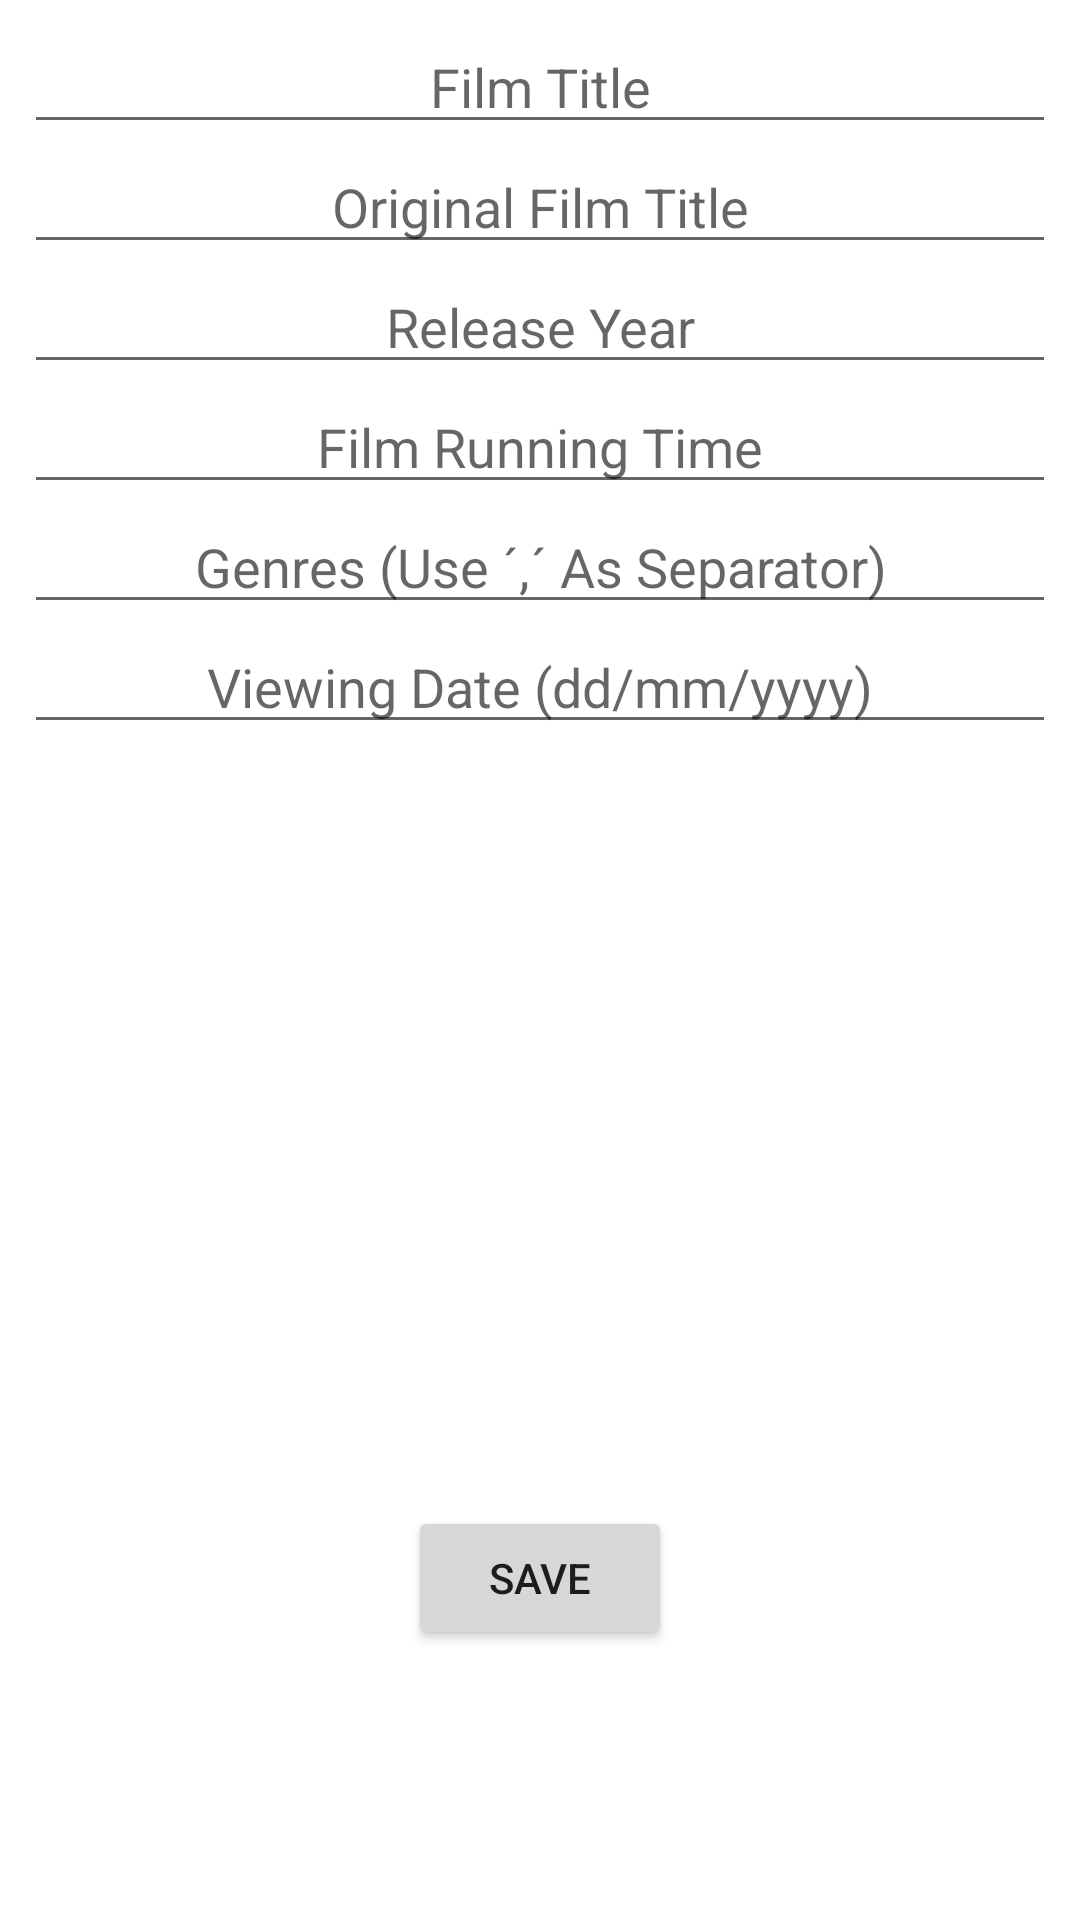

Write the Android layout XML for this screen, with the resource values it uses.
<!-- AndroidManifest.xml: application theme Theme.Mis_Peliculas -->
<!-- res/layout/activity_add_movie.xml -->
<?xml version="1.0" encoding="utf-8"?>
<androidx.constraintlayout.widget.ConstraintLayout xmlns:android="http://schemas.android.com/apk/res/android"
    xmlns:app="http://schemas.android.com/apk/res-auto"
    xmlns:tools="http://schemas.android.com/tools"
    android:layout_width="match_parent"
    android:layout_height="match_parent"
    tools:context=".AddMovie">

    <LinearLayout
        android:id="@+id/linearLayout"
        android:layout_width="match_parent"
        android:layout_height="match_parent"
        android:layout_marginStart="8dp"
        android:layout_marginTop="8dp"
        android:layout_marginEnd="8dp"
        android:layout_marginBottom="8dp"
        android:orientation="vertical"
        app:layout_constraintBottom_toBottomOf="parent"
        app:layout_constraintEnd_toEndOf="parent"
        app:layout_constraintStart_toStartOf="parent"
        app:layout_constraintTop_toTopOf="parent">

        <TableRow
            android:layout_width="match_parent"
            android:layout_height="wrap_content">

            <EditText
                android:id="@+id/editTextFilmTitle"
                android:layout_width="match_parent"
                android:layout_height="40dp"
                android:ems="10"
                android:gravity="center|center_horizontal|center_vertical"
                android:hint="@string/editTextFilmTitle"
                android:inputType="textPersonName"
                android:textAlignment="center"
                android:textSize="18dp" />
        </TableRow>

        <TableRow
            android:layout_width="match_parent"
            android:layout_height="wrap_content">

            <EditText
                android:id="@+id/editTextFilmOriginalTitle"
                android:layout_width="match_parent"
                android:layout_height="40dp"
                android:ems="10"
                android:gravity="center|center_horizontal|center_vertical"
                android:hint="@string/editTextFilmOriginalTitle"
                android:inputType="textPersonName"
                android:textAlignment="center"
                android:textSize="18dp" />
        </TableRow>

        <TableRow
            android:layout_width="match_parent"
            android:layout_height="wrap_content">

            <EditText
                android:id="@+id/editTextFilmYear"
                android:layout_width="match_parent"
                android:layout_height="40dp"
                android:ems="10"
                android:gravity="center|center_horizontal|center_vertical"
                android:hint="@string/editTextFilmYear"
                android:inputType="number"
                android:textAlignment="center"
                android:textSize="18dp" />
        </TableRow>

        <TableRow
            android:layout_width="match_parent"
            android:layout_height="wrap_content">

            <EditText
                android:id="@+id/editTextRunningTime"
                android:layout_width="match_parent"
                android:layout_height="40dp"
                android:ems="10"
                android:gravity="center|center_horizontal|center_vertical"
                android:hint="@string/editTextFilmRunningTime"
                android:inputType="number"
                android:textAlignment="center"
                android:textSize="18dp" />
        </TableRow>

        <TableRow
            android:layout_width="match_parent"
            android:layout_height="wrap_content">

            <EditText
                android:id="@+id/editTextFilmGenres"
                android:layout_width="match_parent"
                android:layout_height="40dp"
                android:ems="10"
                android:gravity="center|center_horizontal|center_vertical"
                android:hint="@string/editTextFilmGenres"
                android:inputType="textLongMessage"
                android:textAlignment="center"
                android:textSize="18dp" />
        </TableRow>

        <TableRow
            android:layout_width="match_parent"
            android:layout_height="wrap_content">

            <EditText
                android:id="@+id/editTextFilmViewingDates"
                android:layout_width="match_parent"
                android:layout_height="40dp"
                android:ems="10"
                android:gravity="center|center_horizontal|center_vertical"
                android:hint="@string/editTextViewingDates"
                android:inputType="date"
                android:textAlignment="center"
                android:textSize="18dp" />
        </TableRow>

        <TableRow
            android:layout_width="match_parent"
            android:layout_height="214dp" />

        <TableRow
            android:layout_width="match_parent"
            android:layout_height="match_parent"
            android:gravity="center_horizontal">

        </TableRow>
    </LinearLayout>

    <Button
        android:id="@+id/buttonSave"
        android:layout_width="wrap_content"
        android:layout_height="wrap_content"
        android:layout_marginTop="420dp"
        android:onClick="onClick"
        android:text="@string/buttonSaveFilm"
        app:layout_constraintBottom_toBottomOf="@+id/linearLayout"
        app:layout_constraintEnd_toEndOf="parent"
        app:layout_constraintStart_toStartOf="parent"
        app:layout_constraintTop_toTopOf="parent"
        tools:text="@string/buttonSaveFilm" />

</androidx.constraintlayout.widget.ConstraintLayout>
<!-- resources referenced by this layout -->
<resources>
  <string name="buttonSaveFilm">SAVE</string>
  <string name="editTextFilmGenres">Genres (Use ´,´ As Separator)</string>
  <string name="editTextFilmOriginalTitle">Original Film Title</string>
  <string name="editTextFilmRunningTime">Film Running Time</string>
  <string name="editTextFilmTitle">Film Title</string>
  <string name="editTextFilmYear">Release Year</string>
  <string name="editTextViewingDates">Viewing Date (dd/mm/yyyy)</string>
  <style name="Theme.Mis_Peliculas" parent="Theme.MaterialComponents.DayNight.DarkActionBar">
          
          <item name="colorPrimary">@color/purple_500</item>
          <item name="colorPrimaryVariant">@color/purple_700</item>
          <item name="colorOnPrimary">@color/white</item>
          
          <item name="colorSecondary">@color/teal_200</item>
          <item name="colorSecondaryVariant">@color/teal_700</item>
          <item name="colorOnSecondary">@color/black</item>
          
          <item name="android:statusBarColor">?attr/colorPrimaryVariant</item>
          
      </style>
  <!-- not gathered from this repository: default colours our renderer supplied (Android Studio template values) -->
  <color name="purple_500">#FF6200EE</color>
  <color name="purple_700">#FF3700B3</color>
  <color name="teal_200">#FF03DAC5</color>
  <color name="teal_700">#FF018786</color>
  <color name="black">#FF000000</color>
  <color name="white">#FFFFFFFF</color>
</resources>
